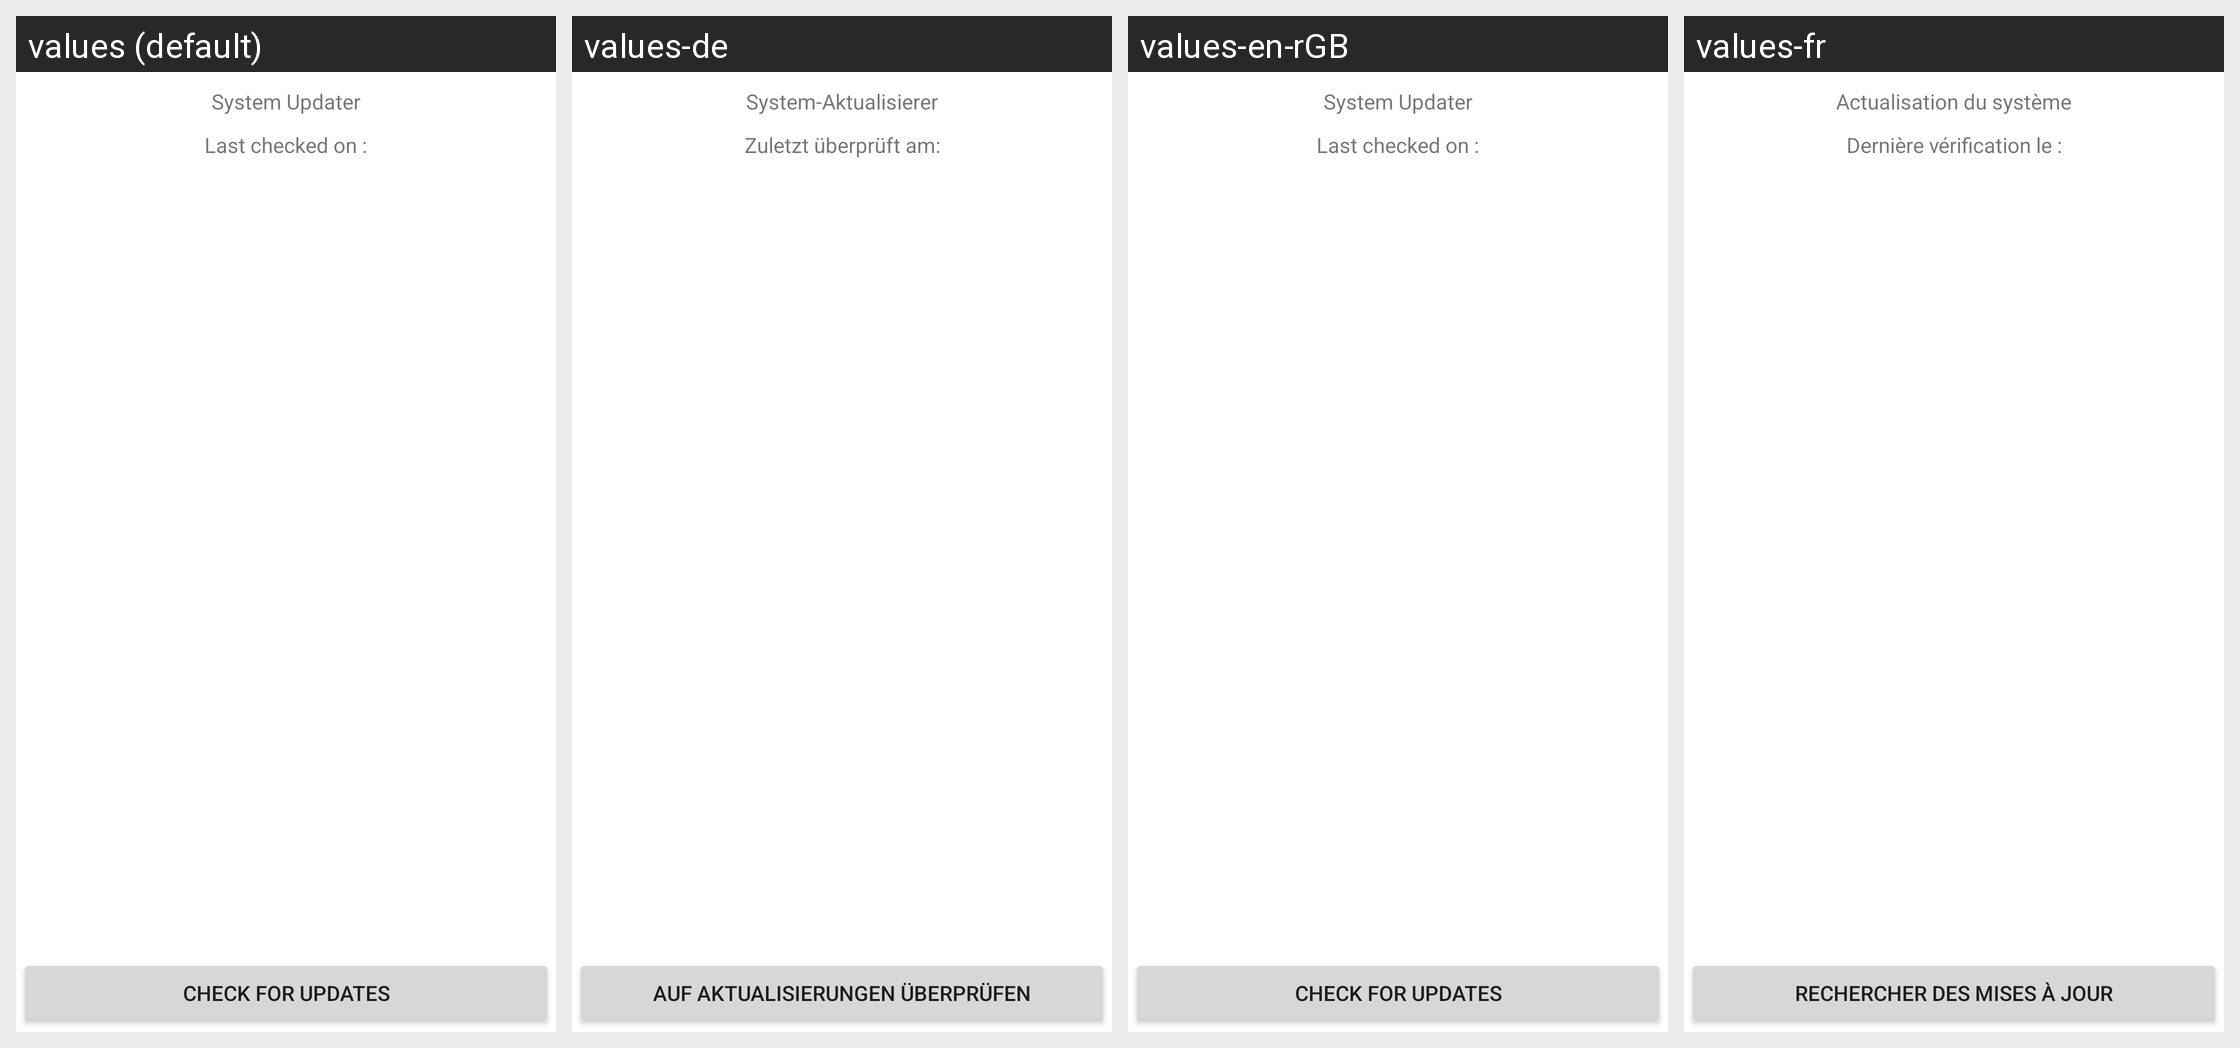

This grid shows one Android layout under several languages. Give, for every string resource on the screen, its name, the default text and each shown locale's text.
Android screen res/layout/idle.xml rendered under 4 locales, left to right: values (default), values-de, values-en-rGB, values-fr. Device: Nexus 5 (rendered at 1080×1920; each locale shown at half size, 540×960, under a caption strip naming it); theme Theme.MaterialComponents.DayNight.NoActionBar.
Other locales in the repository, not shown: values-es.
Strings drawn on this screen, with the default value and each locale's value (text and hints the layout hard-codes, and strings that could not be matched under every locale, appear in the picture but are not listed):

welcome
  values: System Updater
  values-de: System-Aktualisierer
  values-en-rGB: System Updater
  values-fr: Actualisation du système

last_checked
  values: Last checked on :
  values-de: Zuletzt überprüft am:
  values-en-rGB: Last checked on :
  values-fr: Dernière vérification le :

check_for_updates
  values: Check for updates
  values-de: Auf Aktualisierungen überprüfen
  values-en-rGB: Check for updates
  values-fr: Rechercher des mises à jour
